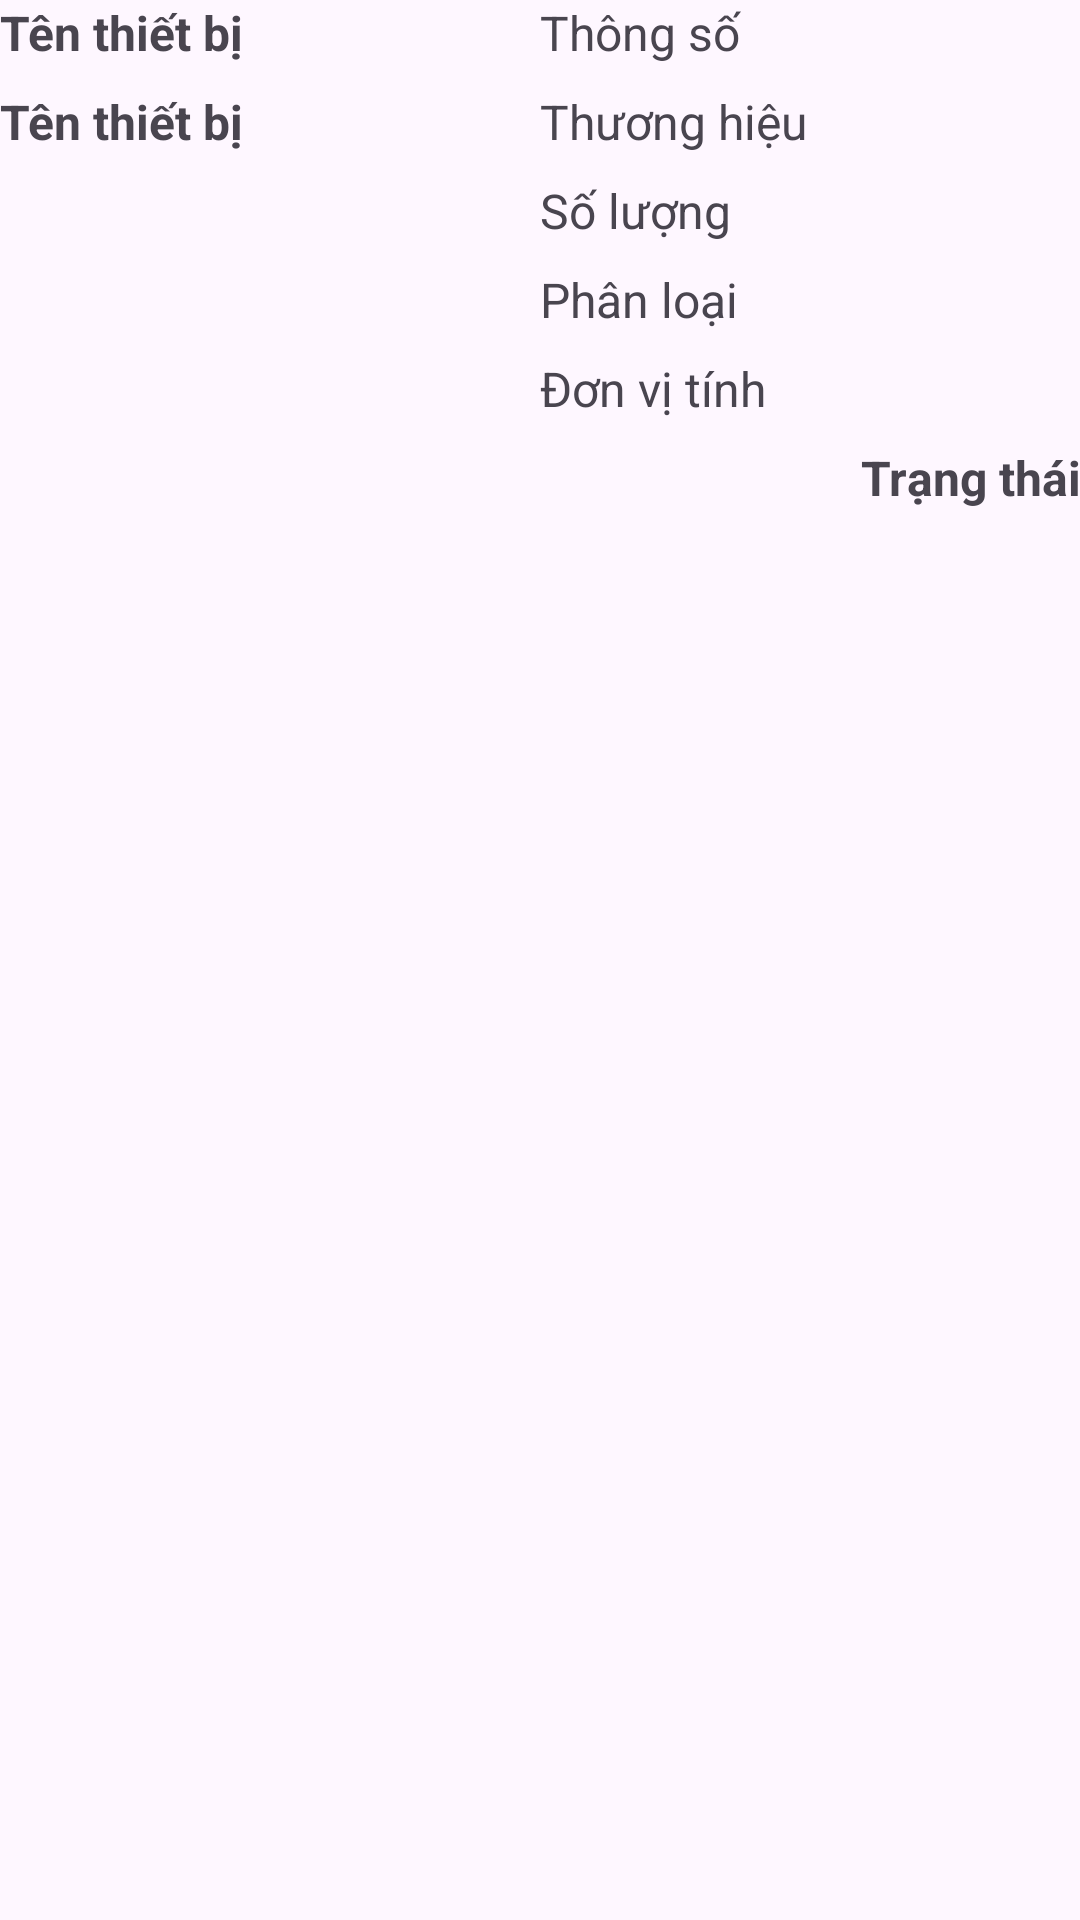

Produce the Android XML layout that renders to this screen, including the resource entries it uses.
<!-- AndroidManifest.xml: application theme Theme.QuanLyCSVC -->
<!-- res/layout/danh_sach_full_thiet_bi_admin_row.xml -->
<?xml version="1.0" encoding="utf-8"?>
<LinearLayout xmlns:android="http://schemas.android.com/apk/res/android"
    android:layout_width="match_parent"
    android:layout_height="wrap_content"
    android:orientation="vertical">

    
    <LinearLayout
        android:layout_width="match_parent"
        android:layout_height="wrap_content"
        android:orientation="horizontal"
        android:paddingBottom="16dp">

        
        <LinearLayout
            android:layout_width="0dp"
            android:layout_height="match_parent"
            android:layout_weight="1"
            android:orientation="vertical"
            android:paddingEnd="8dp">

            <TextView
                android:id="@+id/textView7"
                android:layout_width="match_parent"
                android:layout_height="wrap_content"
                android:text="Tên thiết bị"
                android:textStyle="bold"
                android:textSize="16sp"

                android:paddingBottom="8dp"/>

            <TextView
                android:id="@+id/tvrowtenthietbia"
                android:layout_width="match_parent"
                android:layout_height="wrap_content"
                android:text="Tên thiết bị"
                android:textStyle="bold"
                android:textSize="16sp"
                />
        </LinearLayout>

        
        <LinearLayout
            android:layout_width="0dp"
            android:layout_height="match_parent"
            android:layout_weight="1"
            android:orientation="vertical">

            <TextView
                android:id="@+id/tvrowthongsoa"
                android:layout_width="match_parent"
                android:layout_height="wrap_content"
                android:text="Thông số"
                android:textSize="16sp"

                android:paddingBottom="8dp"/>

            <TextView
                android:id="@+id/tvrowthuonghieua"
                android:layout_width="match_parent"
                android:layout_height="wrap_content"
                android:text="Thương hiệu"
                android:textSize="16sp"

                android:paddingBottom="8dp"/>

            <TextView
                android:id="@+id/tvrowsoluonga"
                android:layout_width="match_parent"
                android:layout_height="wrap_content"
                android:text="Số lượng"
                android:textSize="16sp"

                android:paddingBottom="8dp"/>

            <TextView
                android:id="@+id/tvrowphanloaia"
                android:layout_width="match_parent"
                android:layout_height="wrap_content"
                android:text="Phân loại"
                android:textSize="16sp"

                android:paddingBottom="8dp"/>

            <TextView
                android:id="@+id/tvrowDonvitinha"
                android:layout_width="match_parent"
                android:layout_height="wrap_content"
                android:text="Đơn vị tính"
                android:textSize="16sp"

                android:paddingBottom="8dp"/>

            <TextView
                android:id="@+id/tvrowtrangthaia"
                android:layout_width="match_parent"
                android:layout_height="wrap_content"
                android:text="Trạng thái"
                android:textSize="16sp"
                android:textStyle="bold"
                android:textAlignment="textEnd"
                android:paddingBottom="8dp"/>
        </LinearLayout>
    </LinearLayout>

</LinearLayout>
<!-- resources referenced by this layout -->
<resources>
  <style name="Theme.QuanLyCSVC" parent="Base.Theme.QuanLyCSVC" />
  <style name="Base.Theme.QuanLyCSVC" parent="Theme.Material3.DayNight.NoActionBar">
          
          
      </style>
</resources>
